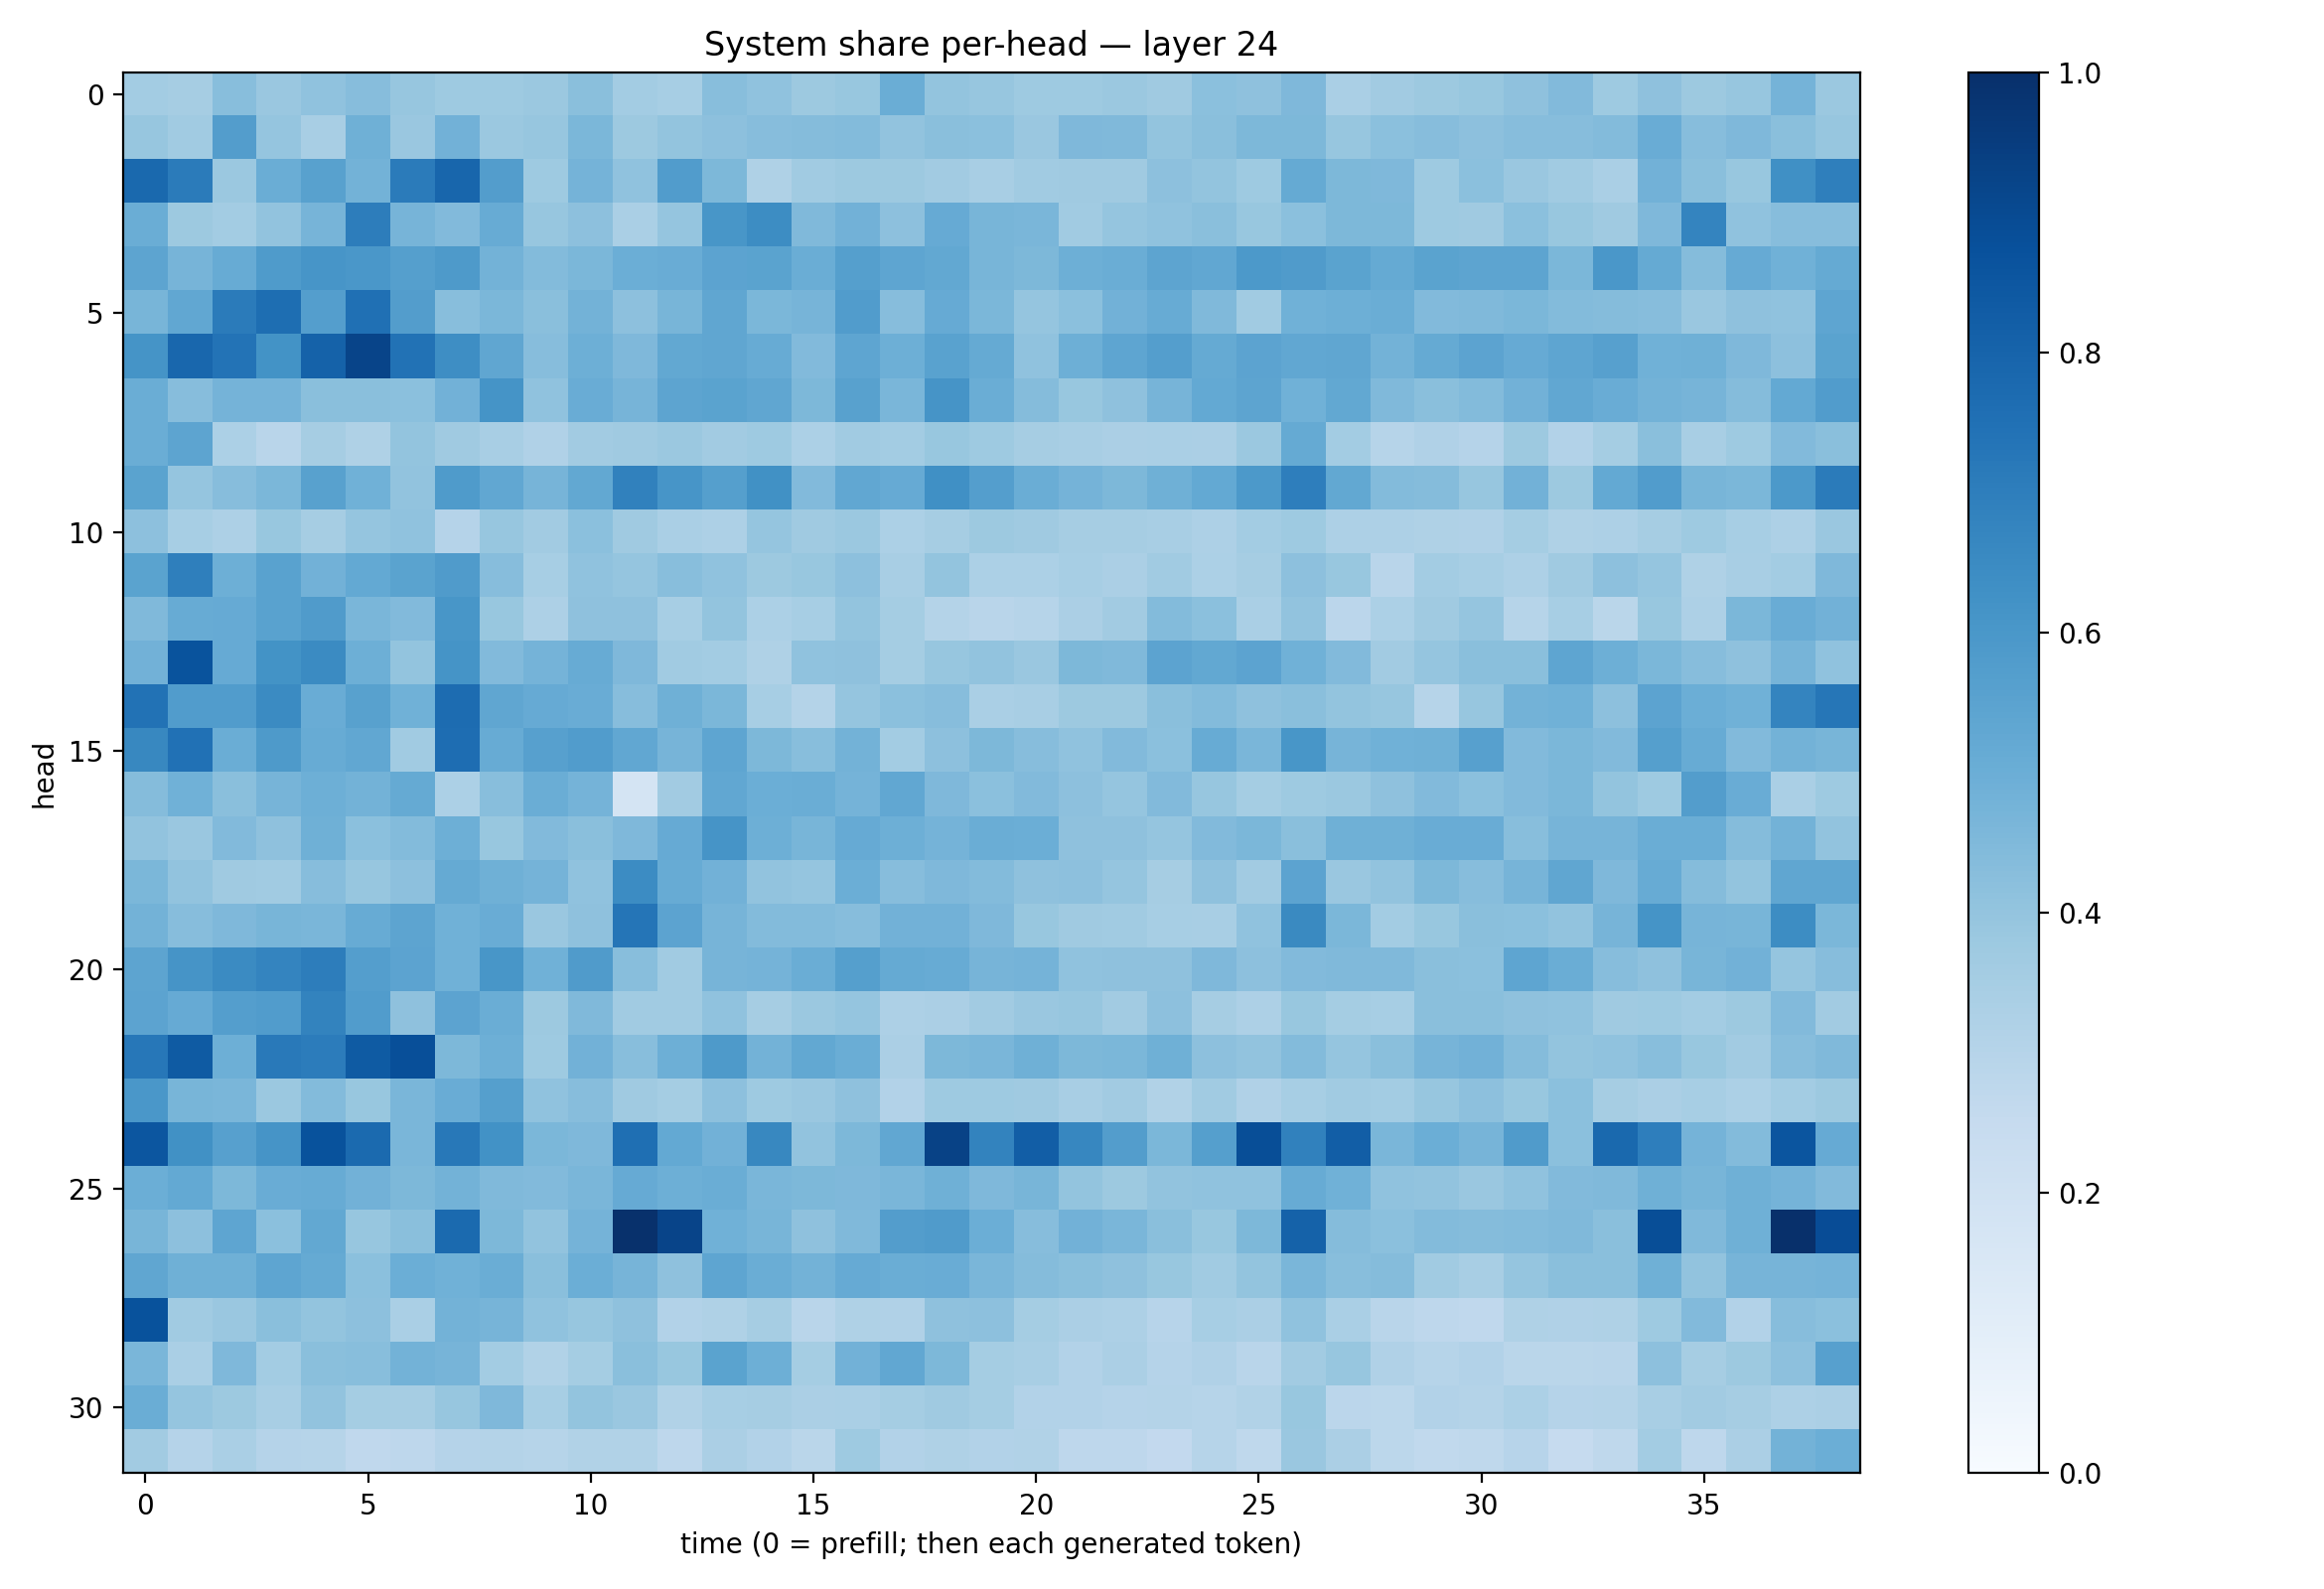

The table this chart was drawn from, first rows:
0.3574691, 0.34935796, 0.42913988, 0.38652343, 0.4093782, 0.4308067, 0.39233625, 0.3716618, 0.37199, 0.37936482, 0.42382577, 0.35926545, 0.3459254, 0.4281485, 0.41011548, 0.3756831, 0.38978675, 0.5033004, 0.40099934, 0.39111915, 0.37499908, 0.3721877, 0.3793066, 0.36980966
0.3939, 0.3655, 0.5719, 0.3984, 0.343, 0.4918, 0.3866, 0.4828, 0.3819, 0.3919, 0.4596, 0.3753, 0.3999, 0.4142, 0.4318, 0.4356, 0.4391, 0.4046, 0.4247, 0.4205, 0.3862, 0.4494, 0.446, 0.3993
0.781, 0.7104, 0.3793, 0.5019, 0.5573, 0.4799, 0.7104, 0.791, 0.5729, 0.3716, 0.4746, 0.41, 0.5772, 0.4535, 0.3232, 0.3641, 0.3784, 0.3762, 0.3621, 0.3418, 0.3657, 0.3693, 0.368, 0.415
0.5014, 0.377, 0.3569, 0.403, 0.4699, 0.7013, 0.4711, 0.4434, 0.5115, 0.3911, 0.4143, 0.3391, 0.3967, 0.605, 0.6444, 0.4463, 0.483, 0.4159, 0.513, 0.4653, 0.4613, 0.3636, 0.3961, 0.4085
0.5405, 0.4702, 0.5096, 0.5843, 0.6089, 0.5985, 0.5652, 0.5881, 0.4781, 0.4397, 0.4582, 0.4984, 0.5045, 0.5453, 0.5495, 0.5027, 0.5648, 0.5376, 0.5235, 0.4669, 0.4555, 0.494, 0.5021, 0.5403
0.4662, 0.5311, 0.7082, 0.7587, 0.5673, 0.7503, 0.5715, 0.428, 0.4602, 0.424, 0.4797, 0.4172, 0.4657, 0.533, 0.4609, 0.4712, 0.5774, 0.4331, 0.5139, 0.4591, 0.3953, 0.4215, 0.4827, 0.5108
0.6136, 0.7854, 0.7392, 0.6205, 0.8069, 0.9212, 0.7436, 0.6391, 0.5327, 0.4308, 0.4948, 0.4511, 0.5241, 0.533, 0.5079, 0.4442, 0.5381, 0.4926, 0.5515, 0.5162, 0.4077, 0.4939, 0.5377, 0.5685
0.5028, 0.4297, 0.4742, 0.4727, 0.4232, 0.4229, 0.4206, 0.4827, 0.6151, 0.4068, 0.506, 0.471, 0.5406, 0.5504, 0.5349, 0.4551, 0.5557, 0.461, 0.611, 0.5009, 0.4357, 0.3867, 0.4126, 0.4709
0.501, 0.5426, 0.3302, 0.2894, 0.3488, 0.3224, 0.4012, 0.37, 0.3419, 0.3165, 0.3605, 0.368, 0.3812, 0.363, 0.3735, 0.3318, 0.3634, 0.3567, 0.3882, 0.3711, 0.3479, 0.3427, 0.3325, 0.3388
0.5485, 0.3973, 0.4306, 0.4596, 0.5574, 0.4877, 0.4055, 0.5821, 0.5301, 0.4691, 0.5245, 0.6857, 0.606, 0.5645, 0.6267, 0.4418, 0.5306, 0.5122, 0.6313, 0.5676, 0.5035, 0.4755, 0.4569, 0.4886
0.4177, 0.3476, 0.327, 0.3892, 0.3497, 0.3976, 0.4066, 0.3044, 0.3914, 0.361, 0.4194, 0.3695, 0.3386, 0.3277, 0.3974, 0.3705, 0.3806, 0.3309, 0.3489, 0.3752, 0.3687, 0.3489, 0.3481, 0.3435
0.5474, 0.6936, 0.4929, 0.5529, 0.4825, 0.5227, 0.5493, 0.5805, 0.4307, 0.3438, 0.4087, 0.396, 0.4262, 0.407, 0.3779, 0.3892, 0.4164, 0.3426, 0.3996, 0.3291, 0.3296, 0.3444, 0.3336, 0.3662
0.4455, 0.5112, 0.5136, 0.5528, 0.5818, 0.4622, 0.4448, 0.6022, 0.3873, 0.3253, 0.4135, 0.4116, 0.3464, 0.3999, 0.3305, 0.3468, 0.3991, 0.3523, 0.3076, 0.2916, 0.2989, 0.3358, 0.363, 0.4413
0.4842, 0.8637, 0.5136, 0.6189, 0.6504, 0.4943, 0.3991, 0.6165, 0.4435, 0.475, 0.5079, 0.4529, 0.3645, 0.3591, 0.3218, 0.4084, 0.4112, 0.3538, 0.3941, 0.404, 0.384, 0.4548, 0.4473, 0.5456
0.7458, 0.5772, 0.5763, 0.652, 0.5075, 0.5585, 0.486, 0.7668, 0.5343, 0.5129, 0.5063, 0.4303, 0.4905, 0.4573, 0.3472, 0.3062, 0.3947, 0.4197, 0.4318, 0.3375, 0.3399, 0.3776, 0.3751, 0.4236
0.6619, 0.7466, 0.5007, 0.5864, 0.5108, 0.5305, 0.367, 0.7648, 0.5111, 0.5601, 0.5751, 0.5312, 0.4724, 0.5378, 0.4553, 0.4286, 0.4784, 0.3586, 0.4159, 0.4537, 0.4333, 0.4094, 0.4444, 0.4188
0.437, 0.4861, 0.4251, 0.4717, 0.4943, 0.479, 0.519, 0.3288, 0.4285, 0.5032, 0.4727, 0.1789, 0.3597, 0.5296, 0.4986, 0.5031, 0.4732, 0.5309, 0.4526, 0.4212, 0.4438, 0.4149, 0.3967, 0.4444
0.4059, 0.3831, 0.4445, 0.4128, 0.4906, 0.4217, 0.4413, 0.4945, 0.388, 0.4414, 0.4239, 0.4519, 0.5137, 0.6103, 0.494, 0.467, 0.5121, 0.4955, 0.4747, 0.5025, 0.4989, 0.4111, 0.4111, 0.3952
0.4592, 0.4033, 0.3682, 0.3659, 0.4327, 0.3908, 0.4141, 0.5182, 0.4902, 0.4752, 0.4072, 0.646, 0.5081, 0.4815, 0.4034, 0.3953, 0.4976, 0.4307, 0.4524, 0.4405, 0.4122, 0.4171, 0.3972, 0.3487
0.4801, 0.433, 0.4496, 0.4666, 0.4639, 0.5111, 0.5406, 0.4882, 0.5062, 0.3848, 0.4132, 0.7317, 0.5443, 0.47, 0.4405, 0.439, 0.4307, 0.4821, 0.4812, 0.4505, 0.3899, 0.3693, 0.3639, 0.3468
0.5392, 0.6117, 0.6487, 0.6757, 0.7023, 0.5666, 0.5446, 0.4881, 0.605, 0.4852, 0.5802, 0.4295, 0.3647, 0.4718, 0.4737, 0.5029, 0.5658, 0.518, 0.5092, 0.4709, 0.4752, 0.4076, 0.4136, 0.411
0.5465, 0.5153, 0.5691, 0.5756, 0.676, 0.5762, 0.4139, 0.5435, 0.5002, 0.3774, 0.4464, 0.3641, 0.3645, 0.4082, 0.3487, 0.3827, 0.3969, 0.3246, 0.3321, 0.3632, 0.3849, 0.3916, 0.3618, 0.4176
0.723, 0.8339, 0.4941, 0.7159, 0.7042, 0.8343, 0.8815, 0.4565, 0.4934, 0.3747, 0.4809, 0.426, 0.4953, 0.5898, 0.4784, 0.5272, 0.5039, 0.3343, 0.455, 0.4615, 0.4889, 0.4559, 0.4588, 0.4888
0.599, 0.4671, 0.462, 0.3812, 0.4393, 0.3884, 0.462, 0.5049, 0.5647, 0.4074, 0.431, 0.3686, 0.3532, 0.4165, 0.3715, 0.3861, 0.4132, 0.3102, 0.3726, 0.3711, 0.3702, 0.3412, 0.3607, 0.3131
0.8546, 0.6268, 0.5591, 0.6124, 0.8706, 0.7765, 0.4627, 0.7193, 0.6231, 0.46, 0.4505, 0.7556, 0.5227, 0.4821, 0.6614, 0.4052, 0.4532, 0.5301, 0.9293, 0.6794, 0.8234, 0.6643, 0.5735, 0.4602
0.499, 0.5218, 0.4568, 0.5077, 0.5107, 0.4827, 0.4565, 0.48, 0.4457, 0.4421, 0.4613, 0.5122, 0.4938, 0.5024, 0.4631, 0.456, 0.4506, 0.4641, 0.4904, 0.4492, 0.4667, 0.4013, 0.3752, 0.4035
0.4674, 0.4142, 0.5362, 0.4209, 0.5261, 0.3927, 0.4235, 0.7751, 0.4552, 0.4036, 0.4737, 0.9939, 0.918, 0.4853, 0.466, 0.4124, 0.4463, 0.5716, 0.5814, 0.4987, 0.4317, 0.4834, 0.4615, 0.4236
0.5329, 0.4905, 0.4893, 0.5362, 0.5188, 0.4205, 0.4993, 0.4874, 0.5038, 0.4234, 0.4992, 0.4697, 0.4105, 0.5352, 0.5002, 0.4773, 0.5148, 0.5009, 0.5046, 0.4611, 0.4341, 0.4228, 0.4131, 0.3902
0.8678, 0.3639, 0.3838, 0.4256, 0.3996, 0.4172, 0.3363, 0.4769, 0.4709, 0.407, 0.3929, 0.4135, 0.3104, 0.3218, 0.3491, 0.2914, 0.3219, 0.32, 0.4126, 0.4158, 0.3544, 0.3354, 0.3268, 0.2932
0.4633, 0.3391, 0.4499, 0.3571, 0.4244, 0.4259, 0.479, 0.4719, 0.3589, 0.3142, 0.3516, 0.4247, 0.3872, 0.5488, 0.4942, 0.3517, 0.4841, 0.5312, 0.4563, 0.3528, 0.3404, 0.3119, 0.3336, 0.3026
0.5007, 0.395, 0.3763, 0.3433, 0.404, 0.353, 0.3484, 0.3935, 0.4497, 0.3442, 0.3988, 0.3864, 0.3142, 0.3467, 0.3494, 0.3341, 0.3392, 0.3541, 0.3683, 0.3518, 0.3098, 0.3107, 0.3009, 0.3048
0.3606, 0.3017, 0.3366, 0.3044, 0.3006, 0.2672, 0.2763, 0.3026, 0.3061, 0.2971, 0.3164, 0.3127, 0.2744, 0.3347, 0.3117, 0.2854, 0.3747, 0.3116, 0.3204, 0.3097, 0.3156, 0.2743, 0.2772, 0.2608
